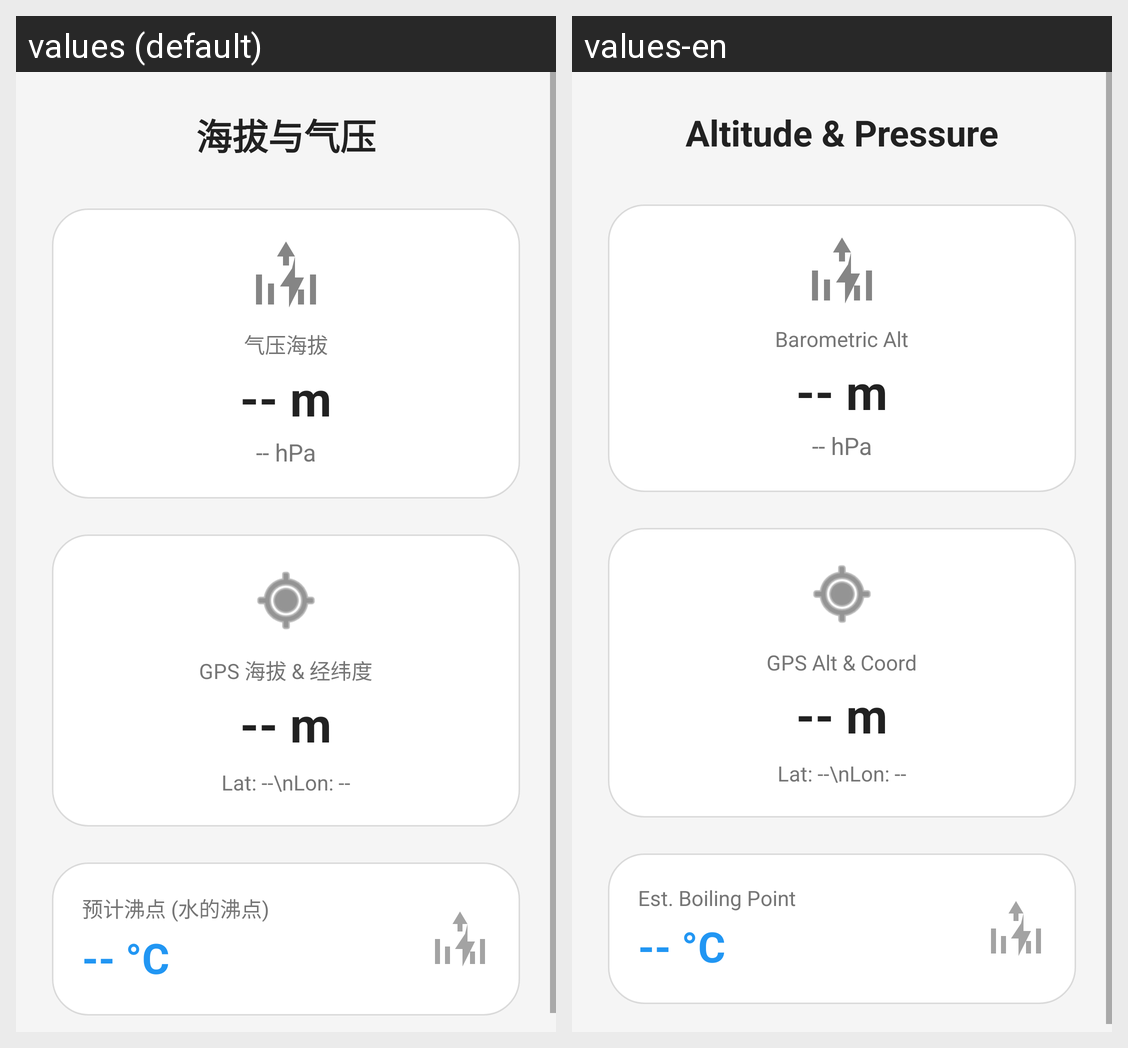

Locale-by-locale string values for the Android screen shown in this grid:
Android screen res/layout/activity_altitude.xml rendered under 2 locales, left to right: values (default), values-en. Device: Nexus 5 (rendered at 1080×1920; each locale shown at half size, 540×960, under a caption strip naming it); theme Theme.Tofchizi.
Strings drawn on this screen, with the default value and each locale's value (text and hints the layout hard-codes, and strings that could not be matched under every locale, appear in the picture but are not listed):

title_altitude
  values: 海拔与气压
  values-en: Altitude & Pressure

alt_label_baro
  values: 气压海拔
  values-en: Barometric Alt

alt_label_gps
  values: GPS 海拔 & 经纬度
  values-en: GPS Alt & Coord

alt_label_boiling
  values: 预计沸点 (水的沸点)
  values-en: Est. Boiling Point
